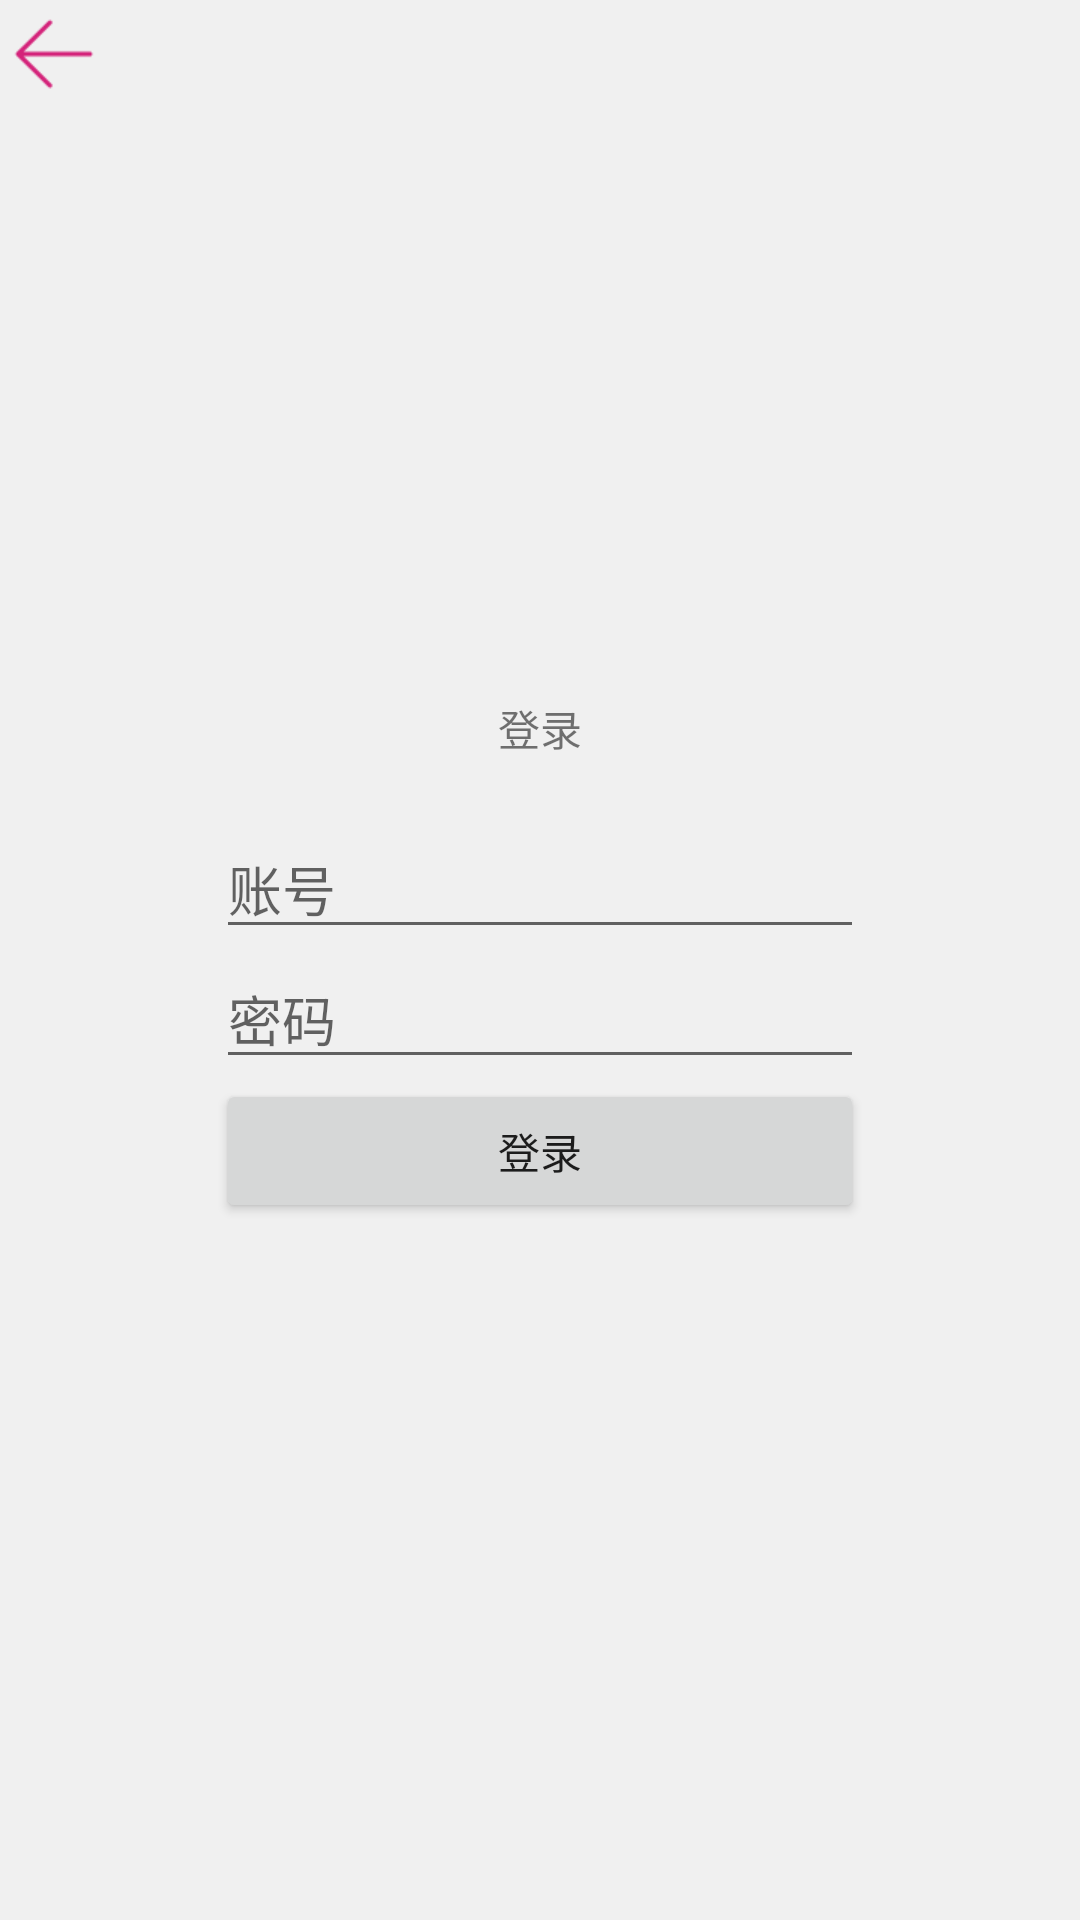

Here is an Android app screen rendered from its layout file. Give the layout XML and the strings, colors and styles it references.
<!-- AndroidManifest.xml: activity theme AppTheme.NoActionBar -->
<!-- res/layout/activity_login.xml -->
<?xml version="1.0" encoding="utf-8"?>
<LinearLayout xmlns:android="http://schemas.android.com/apk/res/android"
    xmlns:app="http://schemas.android.com/apk/res-auto"
    android:layout_width="match_parent"
    android:layout_height="match_parent"
    android:background="@color/loginBj"
    >

    <LinearLayout
        android:layout_width="match_parent"
        android:layout_height="match_parent"
        android:layout_weight="2"
        android:orientation="vertical">

        <ImageView
            android:id="@+id/login_back"
            app:srcCompat="@mipmap/ic_all_return"
            android:layout_width="wrap_content"
            android:layout_height="wrap_content" />

        <View
            android:layout_width="wrap_content"
            android:layout_height="wrap_content" />
    </LinearLayout>

    <LinearLayout
        android:layout_width="match_parent"
        android:layout_height="match_parent"
        android:layout_weight="1"
        android:orientation="vertical">

        <View
            android:layout_width="match_parent"
            android:layout_height="wrap_content"
            android:layout_weight="1" />

        <LinearLayout
            android:layout_width="match_parent"
            android:layout_height="wrap_content"
            android:orientation="vertical">

            <TextView
                android:layout_width="match_parent"
                android:layout_height="wrap_content"
                android:text="@string/login_title"
                android:gravity="center"
                android:layout_marginBottom="20dp"
                />

            <EditText
                android:id="@+id/login_userName"
                android:layout_width="match_parent"
                android:layout_height="wrap_content"
                android:inputType="text"
                android:text=""
                android:focusable="true"
                android:hint="@string/login_input_username"
                />

            <EditText
                android:id="@+id/login_password"
                android:layout_width="match_parent"
                android:layout_height="wrap_content"
                android:focusable="true"
                android:inputType="textPassword"
                android:hint="@string/login_input_pow"
                />

            <LinearLayout
                android:layout_width="match_parent"
                android:layout_height="match_parent"
                android:orientation="horizontal">

                <Button
                    android:id="@+id/login_btn"
                    android:layout_width="wrap_content"
                    android:layout_height="wrap_content"
                    android:layout_weight="1"
                    android:text="@string/login_btn_login"
                    />
            </LinearLayout>

        </LinearLayout>

        <View
            android:layout_width="match_parent"
            android:layout_height="wrap_content"
            android:layout_weight="1" />
    </LinearLayout>

    <View
        android:layout_width="wrap_content"
        android:layout_height="wrap_content"
        android:layout_weight="2" />
</LinearLayout>
<!-- resources referenced by this layout -->
<resources>
  <color name="loginBj">#F0F0F0</color>
  <!-- mipmap ic_all_return: png bitmap (mipmap-xhdpi, 858 bytes) -->
  <string name="login_btn_login">登录</string>
  <string name="login_input_pow">密码</string>
  <string name="login_input_username">账号</string>
  <string name="login_title">登录</string>
  <style name="AppTheme.NoActionBar">
          <item name="windowActionBar">false</item>
          <item name="windowNoTitle">true</item>
      </style>
</resources>
